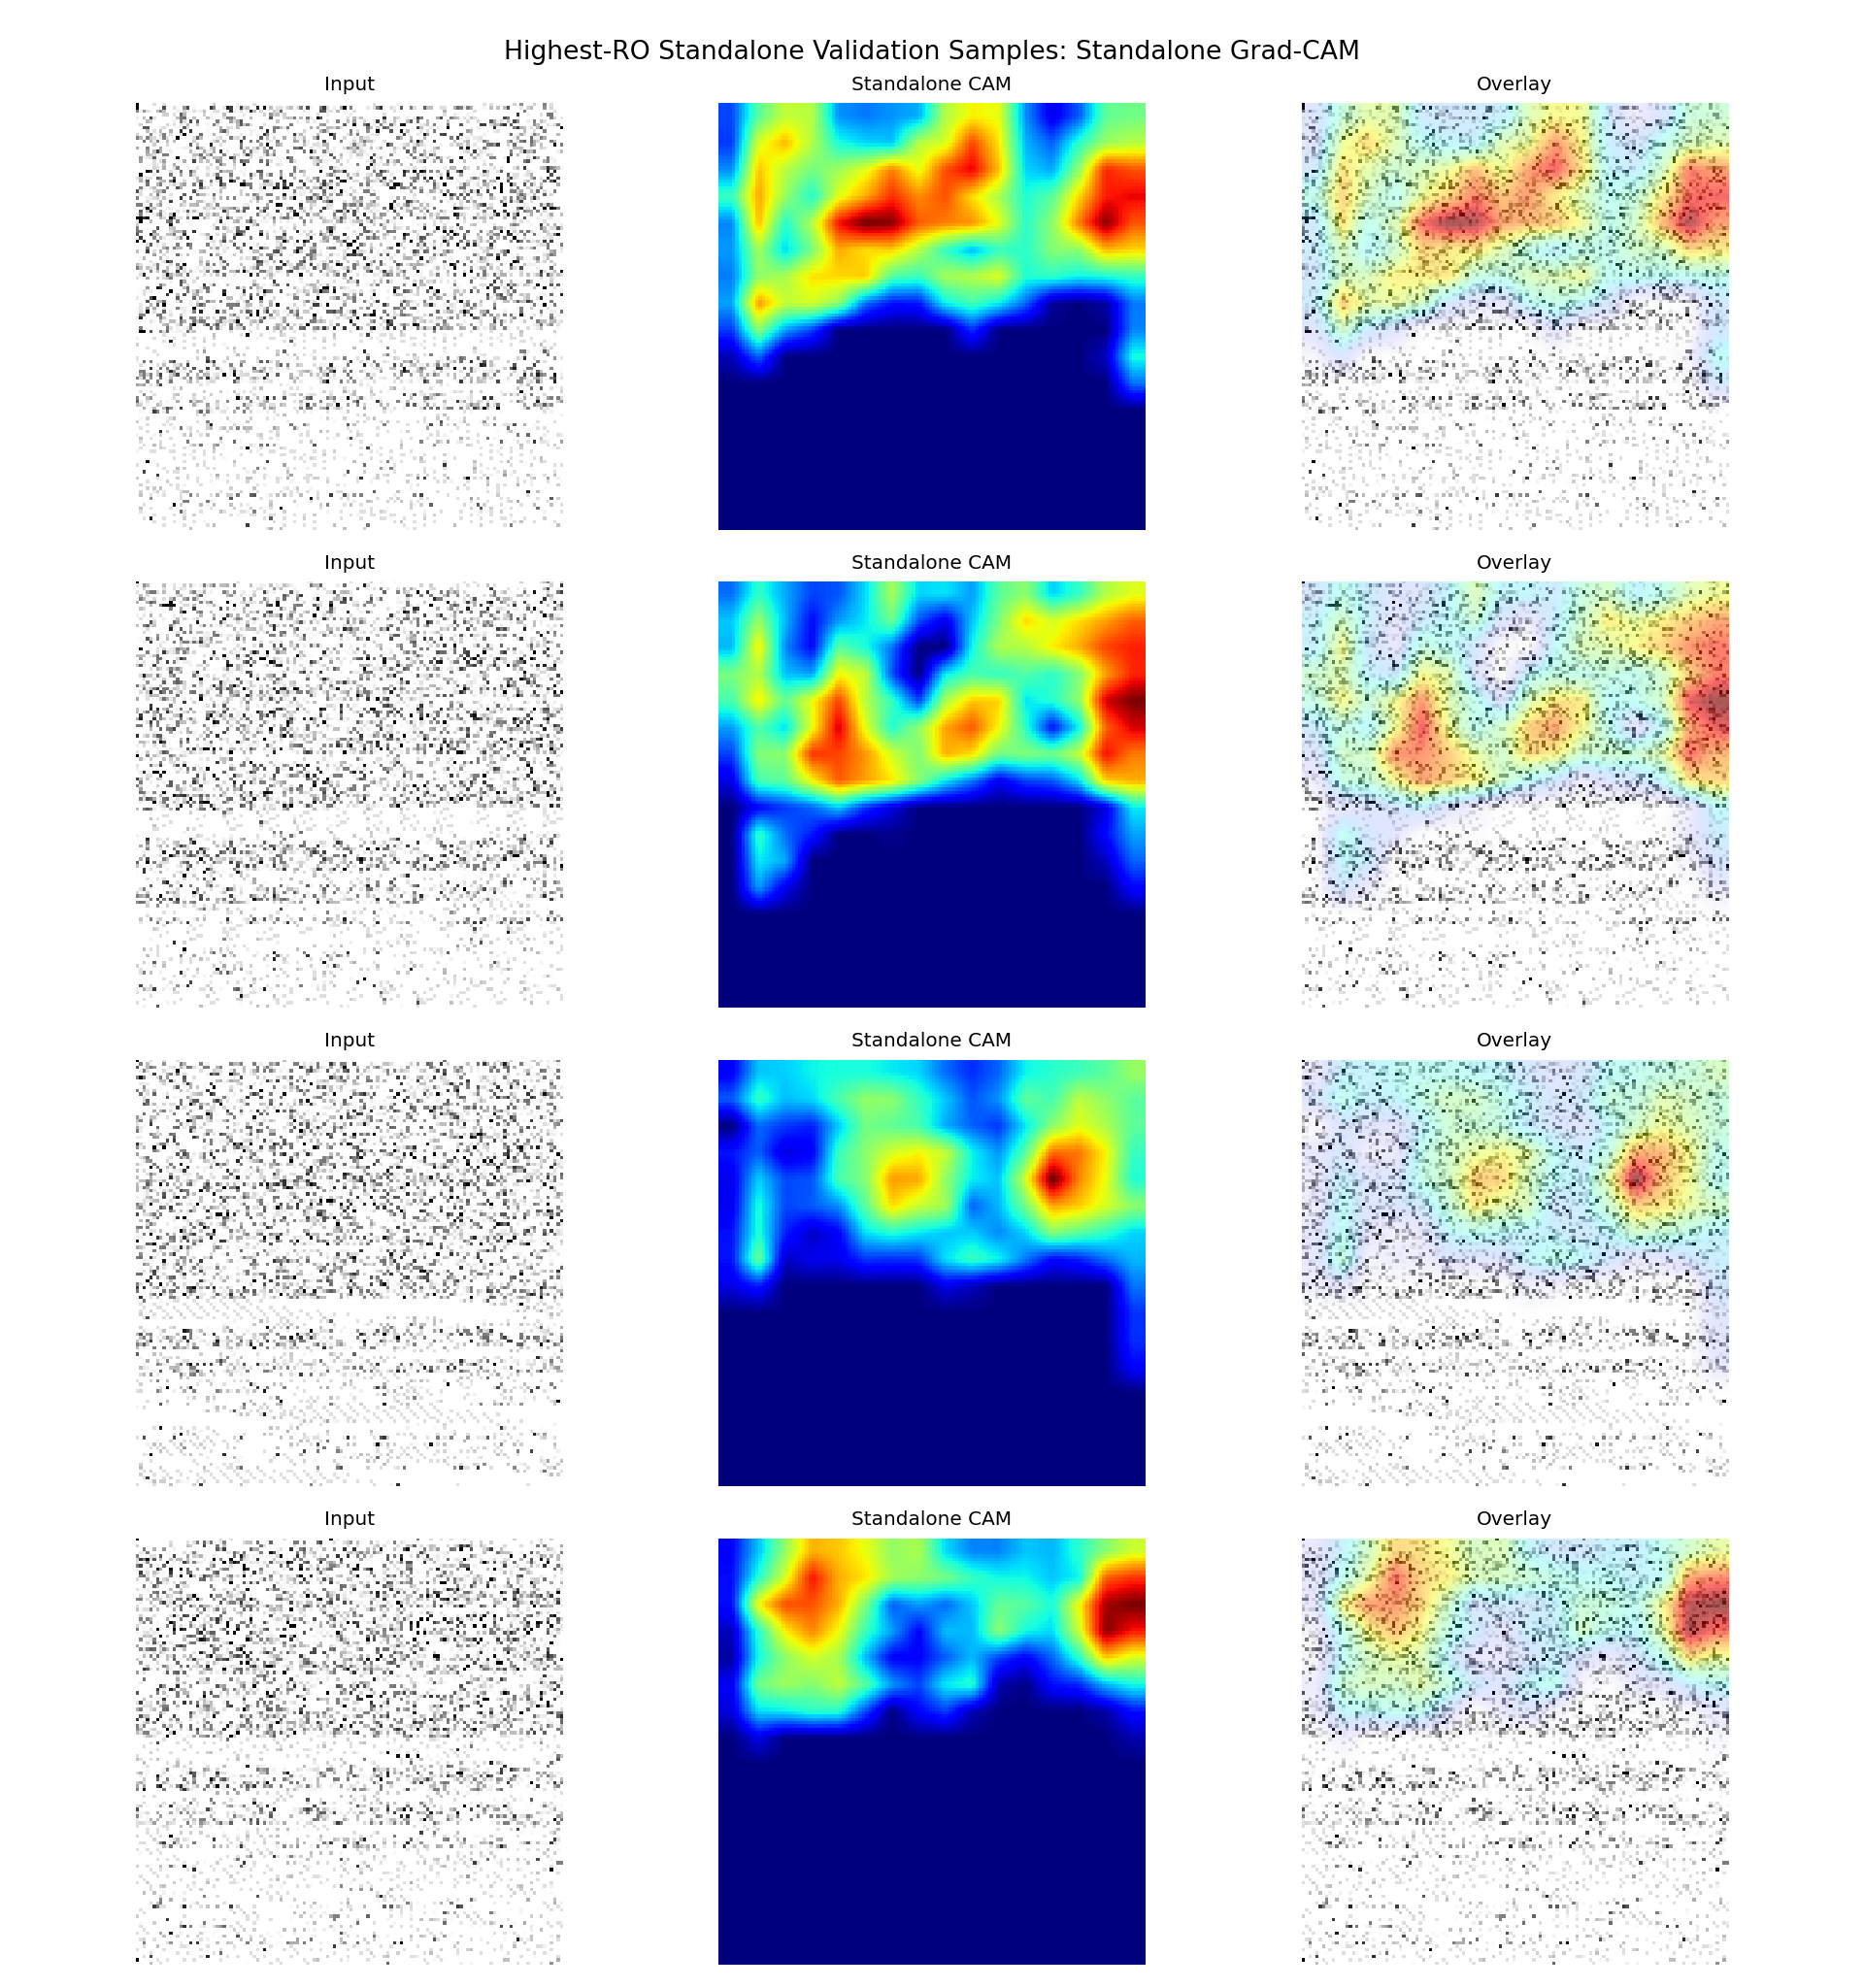

The table this chart was drawn from, first rows:
sample_id, app_name, ro_count, probability, predicted_label, correct, split, target_class, target_layer
it1_S074, ro_22000, 22000, 0.5629, 1, True, fold_0, standalone, conv2
it2_S013, ro_21000, 21000, 0.5699, 1, True, fold_0, standalone, conv2
it2_S042, ro_20000, 20000, 0.5543, 1, True, fold_0, standalone, conv2
it1_S027, ro_19000, 19000, 0.5085, 1, True, fold_0, standalone, conv2
